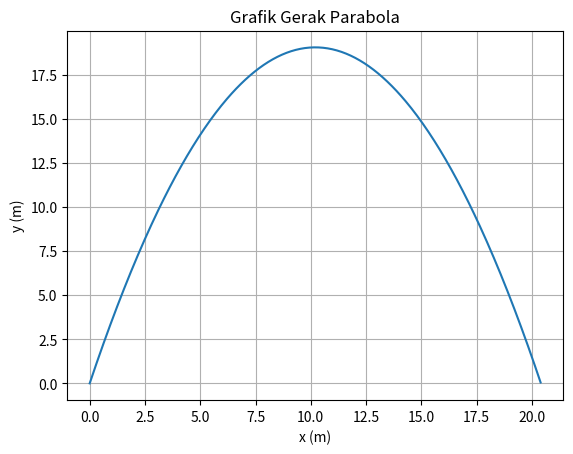

Source code (Python):
import numpy as np
import matplotlib.pyplot as plt

alpha = np.radians(75)  
g = 9.8  
v0 = 20  

v0x = v0*np.cos(alpha)
v0y = v0*np.sin(alpha)

X = ((v0**2)*np.sin(2*alpha))/(2*g)
print("Jarak Horizontal Maksimum = ",X," m")
Y = ((v0**2)*(np.sin(alpha)**2))/(2*g)
print("Jarak Vertikal Maksimum = ",Y," m")
T = (2*v0*np.sin(alpha))/g
print("Waktu Mencapai Jarak Horizontal Maksimum = ",T," s")
print("\n")

t = np.arange(0.0, T, 0.01)
y = v0y*t - 0.5*g*t**2
x = v0x*t

fig, ax = plt.subplots()
ax.plot(x, y)
ax.set(xlabel='x (m)', ylabel='y (m)', title='Grafik Gerak Parabola')
ax.grid()
plt.show()
